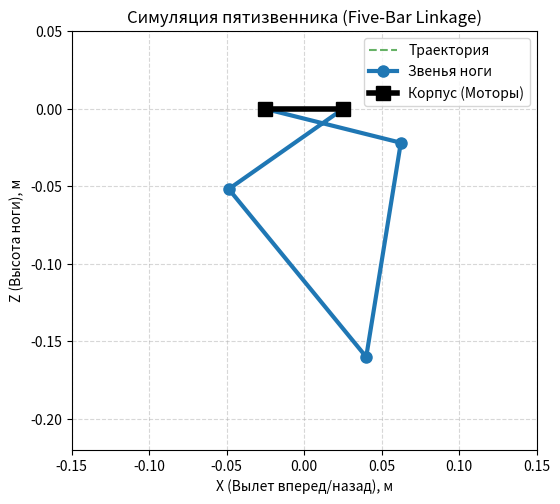

The matplotlib source for this figure:
import numpy as np
import matplotlib.pyplot as plt
from matplotlib.animation import FuncAnimation


class FiveBarVisualizer:
    def __init__(self, e, c, d):
        self.e = e  # Расстояние между моторами
        self.c = c  # Длина верхних звеньев (плечо)
        self.d = d  # Длина нижних звеньев (предплечье)

        # Координаты моторов (базовые шарниры)
        self.xA, self.zA = -e / 2.0, 0.0
        self.xB, self.zB = e / 2.0, 0.0

    def inverse_kinematics(self, x, z):
        """Вычисление углов моторов (обратная кинематика)"""

        def solve_angle(xM, zM, side="left"):
            L = np.hypot(x - xM, z - zM)
            if L > (self.c + self.d) or L < abs(self.c - self.d):
                return None
            gamma = np.arctan2(z - zM, x - xM)
            alpha = np.arccos((self.c ** 2 + L ** 2 - self.d ** 2) / (2 * self.c * L))
            return gamma + alpha if side == "left" else gamma - alpha

        theta_a = solve_angle(self.xA, self.zA, "left")
        theta_b = solve_angle(self.xB, self.zB, "right")
        return theta_a, theta_b

    def get_joint_positions(self, x, z):
        """Находит точные координаты коленей для отрисовки звеньев"""
        angles = self.inverse_kinematics(x, z)
        if angles[0] is None or angles[1] is None:
            return None
        ta, tb = angles

        # Координаты коленей
        xKA = self.xA + self.c * np.cos(ta)
        zKA = self.zA + self.c * np.sin(ta)
        xKB = self.xB + self.c * np.cos(tb)
        zKB = self.zB + self.c * np.sin(tb)

        return (self.xA, self.zA), (xKA, zKA), (xKB, zKB), (self.xB, self.zB), (x, z)


# --- Настройки геометрии робособаки (в метрах) ---
leg = FiveBarVisualizer(e=0.05, c=0.09, d=0.14)

# --- Генерация траектории шага (эллипс) ---
num_steps = 60
t = np.linspace(0, 2 * np.pi, num_steps)
# Центр эллипса (высота ноги) и его радиусы (длина и высота шага)
z_offset = -0.16
trajectory_x = 0.04 * np.cos(t)
trajectory_z = z_offset + 0.02 * np.sin(t)
# Прижимаем нижнюю часть эллипса, имитируя опору о землю (stance phase)
trajectory_z = np.where(trajectory_z > z_offset, z_offset, trajectory_z)

# --- Настройка графика matplotlib ---
fig, ax = plt.subplots(figsize=(6, 6))
ax.set_xlim(-0.15, 0.15)
ax.set_ylim(-0.22, 0.05)
ax.set_aspect('equal')
ax.grid(True, linestyle='--', alpha=0.5)
ax.set_title("Симуляция пятизвенника (Five-Bar Linkage)")
ax.set_xlabel("X (Вылет вперед/назад), м")
ax.set_ylabel("Z (Высота ноги), м")

# Отрисовка элементов механизма
path_line, = ax.plot([], [], 'g--', alpha=0.6, label="Траектория")  # Траектория стопы
leg_lines, = ax.plot([], [], 'o-', lw=3, color='#1f77b4', ms=8, label="Звенья ноги")  # Сама нога
base_line, = ax.plot([leg.xA, leg.xB], [leg.zA, leg.zB], 'ks-', lw=4, ms=10, label="Корпус (Моторы)")  # База

ax.legend(loc="upper right")


def update(frame):
    x_target = trajectory_x[frame]
    z_target = trajectory_z[frame]

    points = leg.get_joint_positions(x_target, z_target)
    if points is None:
        return leg_lines, path_line

    (A, KA, KB, B, P) = points

    # Собираем координаты звеньев последовательно: A -> KA -> P -> KB -> B
    nodes_x = [A[0], KA[0], P[0], KB[0], B[0]]
    nodes_z = [A[1], KA[1], P[1], KB[1], B[1]]

    leg_lines.set_data(nodes_x, nodes_z)
    path_line.set_data(trajectory_x[:frame + 1], trajectory_z[:frame + 1])

    return leg_lines, path_line


# Запуск анимации
ani = FuncAnimation(fig, update, frames=num_steps, interval=30, blit=True, repeat=True)
plt.show()
